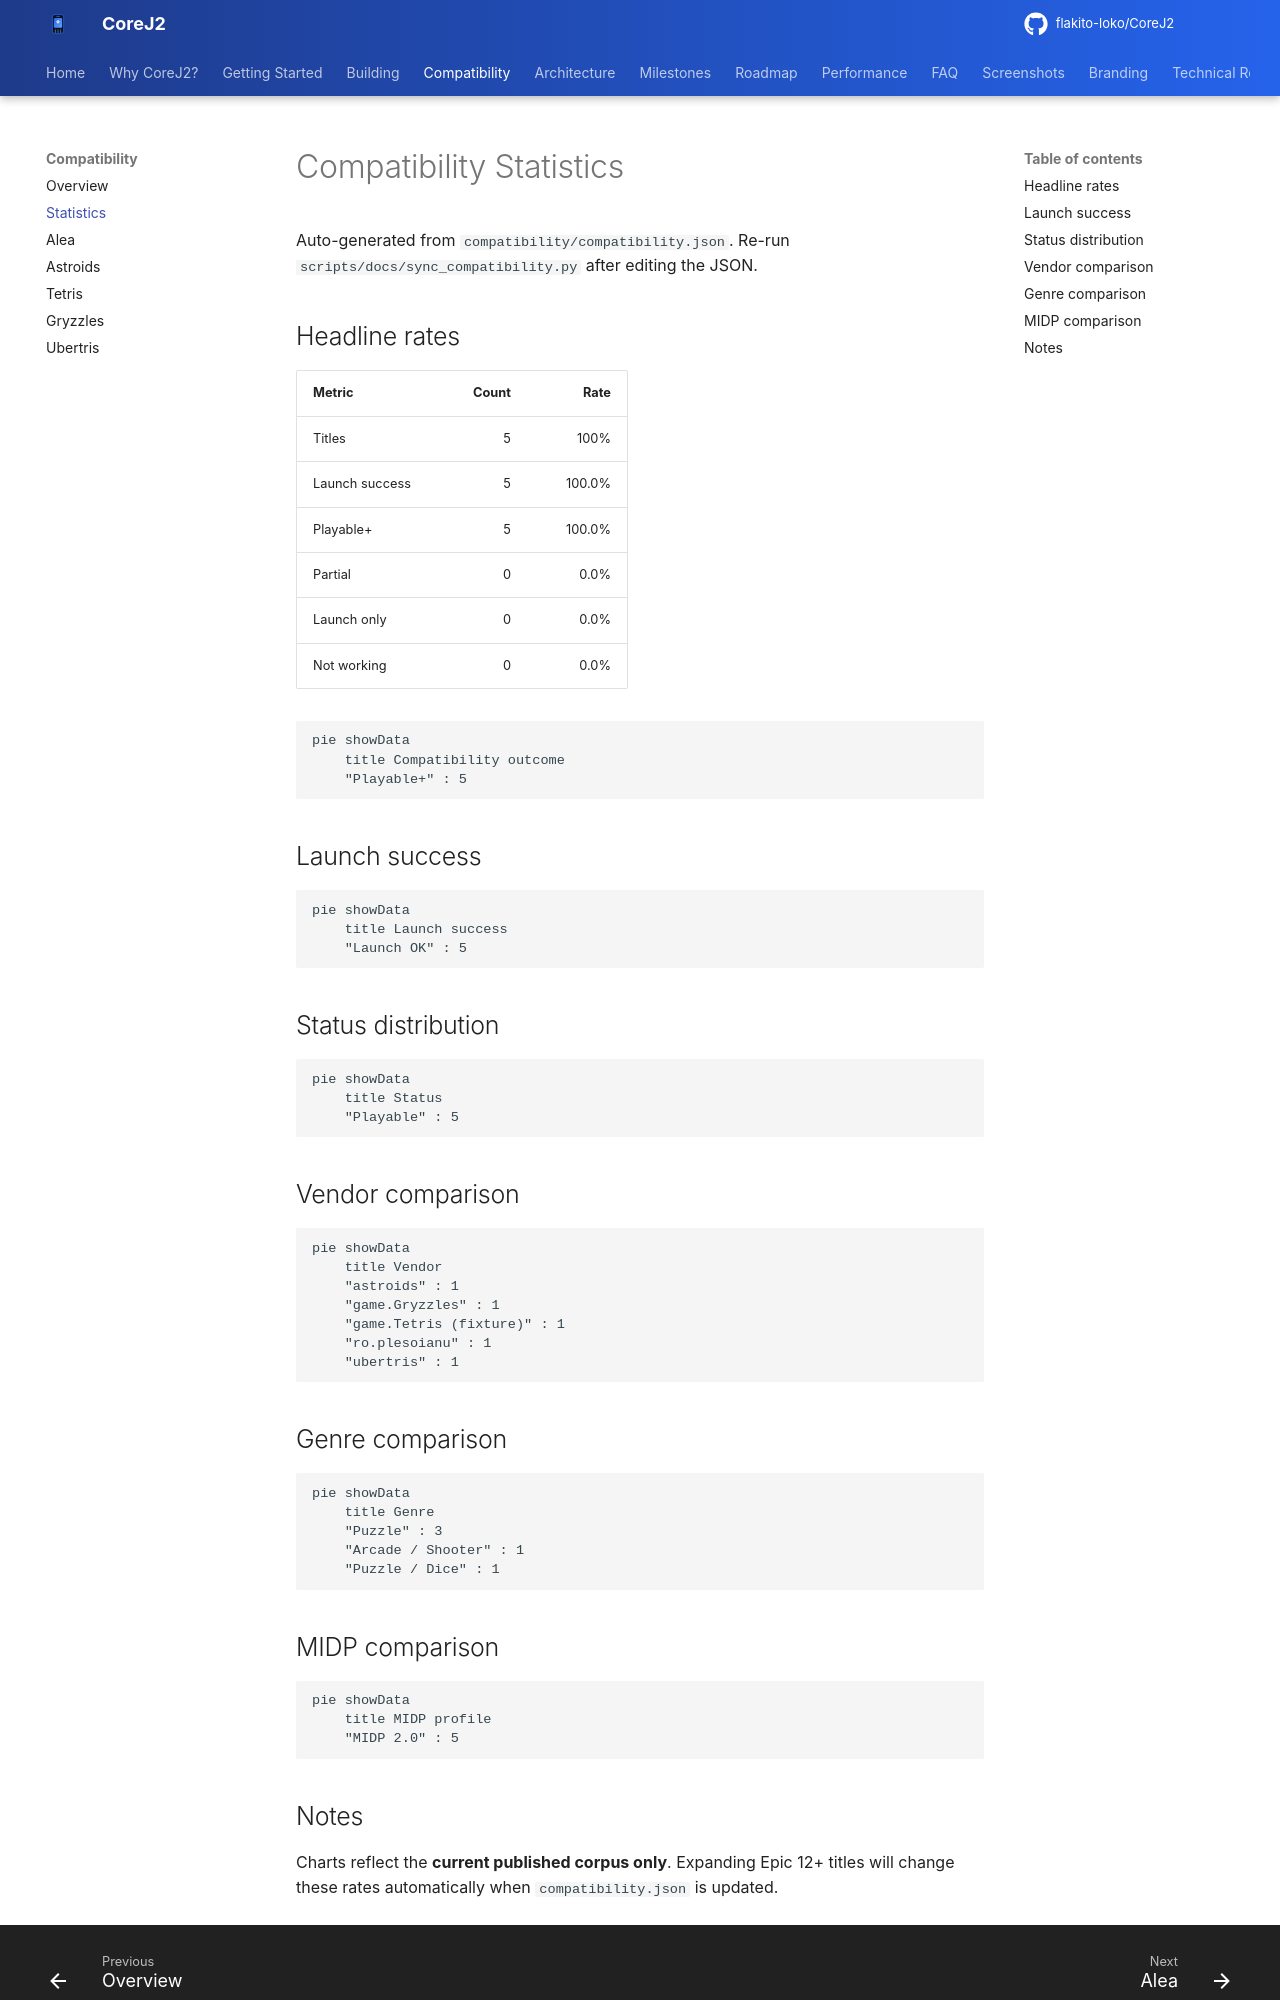

repository: flakito-loko/CoreJ2 · page: compatibility-stats/index.html · generator: mkdocs

# Compatibility Statistics

Auto-generated from `compatibility/compatibility.json`. Re-run `scripts/docs/sync_compatibility.py` after editing the JSON.

## Headline rates

| Metric | Count | Rate |
|--------|------:|-----:|
| Titles | 5 | 100% |
| Launch success | 5 | 100.0% |
| Playable+ | 5 | 100.0% |
| Partial | 0 | 0.0% |
| Launch only | 0 | 0.0% |
| Not working | 0 | 0.0% |

```mermaid
pie showData
    title Compatibility outcome
    "Playable+" : 5
```

## Launch success

```mermaid
pie showData
    title Launch success
    "Launch OK" : 5
```

## Status distribution

```mermaid
pie showData
    title Status
    "Playable" : 5
```

## Vendor comparison

```mermaid
pie showData
    title Vendor
    "astroids" : 1
    "game.Gryzzles" : 1
    "game.Tetris (fixture)" : 1
    "ro.plesoianu" : 1
    "ubertris" : 1
```

## Genre comparison

```mermaid
pie showData
    title Genre
    "Puzzle" : 3
    "Arcade / Shooter" : 1
    "Puzzle / Dice" : 1
```

## MIDP comparison

```mermaid
pie showData
    title MIDP profile
    "MIDP 2.0" : 5
```
